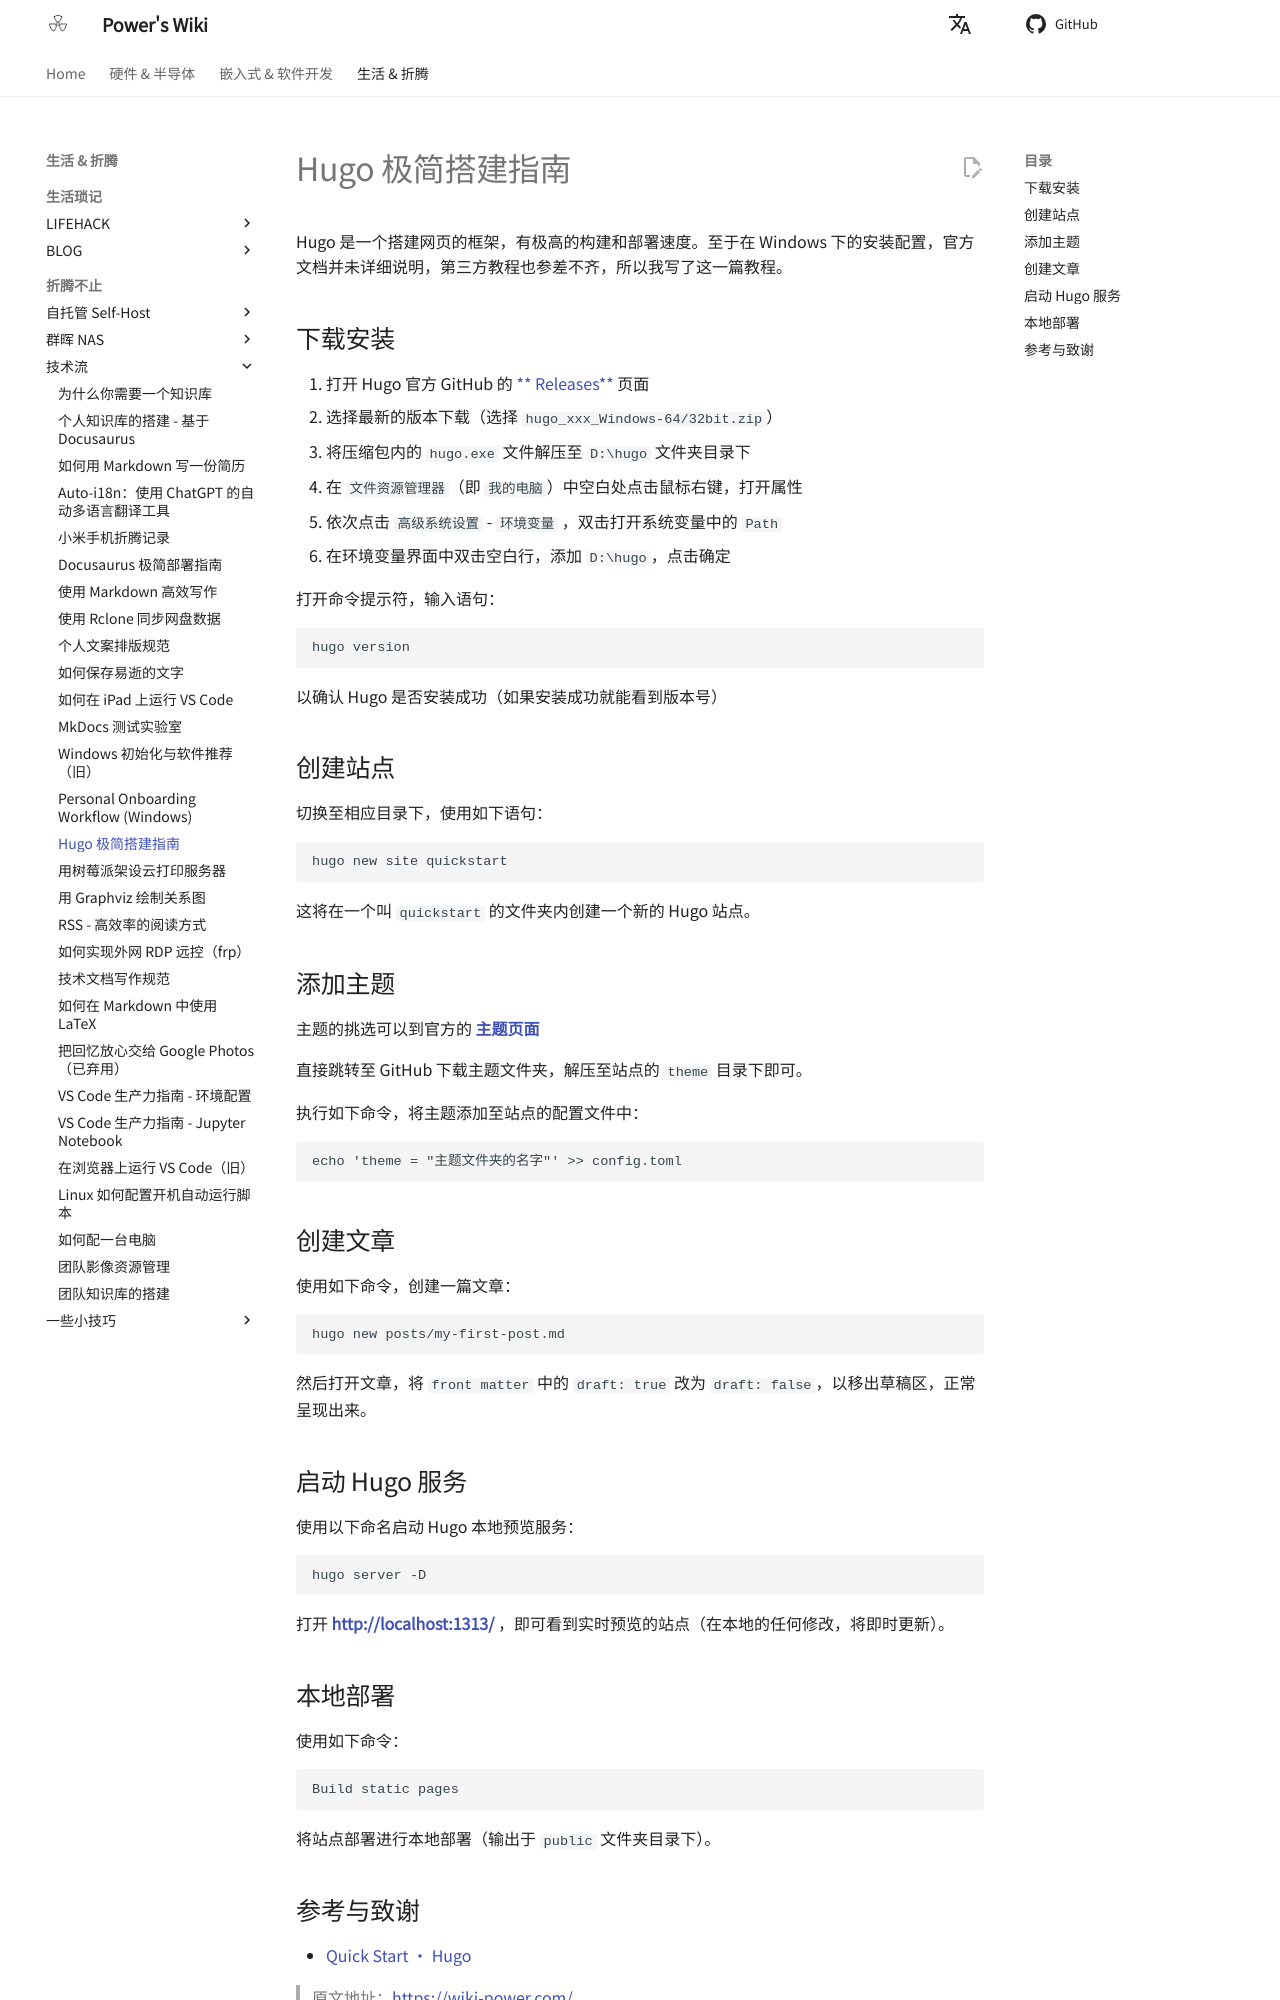

repository: linyuxuanlin/Wiki_MkDocs · page: Hugo极简搭建指南/index.html · generator: mkdocs

---
id: Hugo极简搭建指南
title: Hugo 极简搭建指南
---

Hugo 是一个搭建网页的框架，有极高的构建和部署速度。至于在 Windows 下的安装配置，官方文档并未详细说明，第三方教程也参差不齐，所以我写了这一篇教程。

## 下载安装

1. 打开 Hugo 官方 GitHub 的 [** Releases**](https://github.com/gohugoio/hugo/releases) 页面
2. 选择最新的版本下载（选择 `hugo_xxx_Windows-64/32bit.zip`）
3. 将压缩包内的 `hugo.exe` 文件解压至 `D:\hugo` 文件夹目录下
4. 在 `文件资源管理器`（即 `我的电脑`）中空白处点击鼠标右键，打开属性
5. 依次点击 `高级系统设置` - `环境变量` ，双击打开系统变量中的 `Path`
6. 在环境变量界面中双击空白行，添加 `D:\hugo`，点击确定

打开命令提示符，输入语句：

```
hugo version
```

以确认 Hugo 是否安装成功（如果安装成功就能看到版本号）

## 创建站点

切换至相应目录下，使用如下语句：

```
hugo new site quickstart
```

这将在一个叫 `quickstart` 的文件夹内创建一个新的 Hugo 站点。

## 添加主题

主题的挑选可以到官方的 [**主题页面**](https://themes.gohugo.io/)

直接跳转至 GitHub 下载主题文件夹，解压至站点的 `theme` 目录下即可。

执行如下命令，将主题添加至站点的配置文件中：

```
echo 'theme = "主题文件夹的名字"' >> config.toml
```

## 创建文章

使用如下命令，创建一篇文章：

```
hugo new posts/my-first-post.md
```

然后打开文章，将 `front matter` 中的 `draft: true` 改为 `draft: false`，以移出草稿区，正常呈现出来。

## 启动 Hugo 服务

使用以下命名启动 Hugo 本地预览服务：

```
hugo server -D
```

打开 [**http://localhost:1313/**](http://localhost:1313/) ，即可看到实时预览的站点（在本地的任何修改，将即时更新）。

## 本地部署

使用如下命令：

```
Build static pages
```

将站点部署进行本地部署（输出于 `public` 文件夹目录下）。
